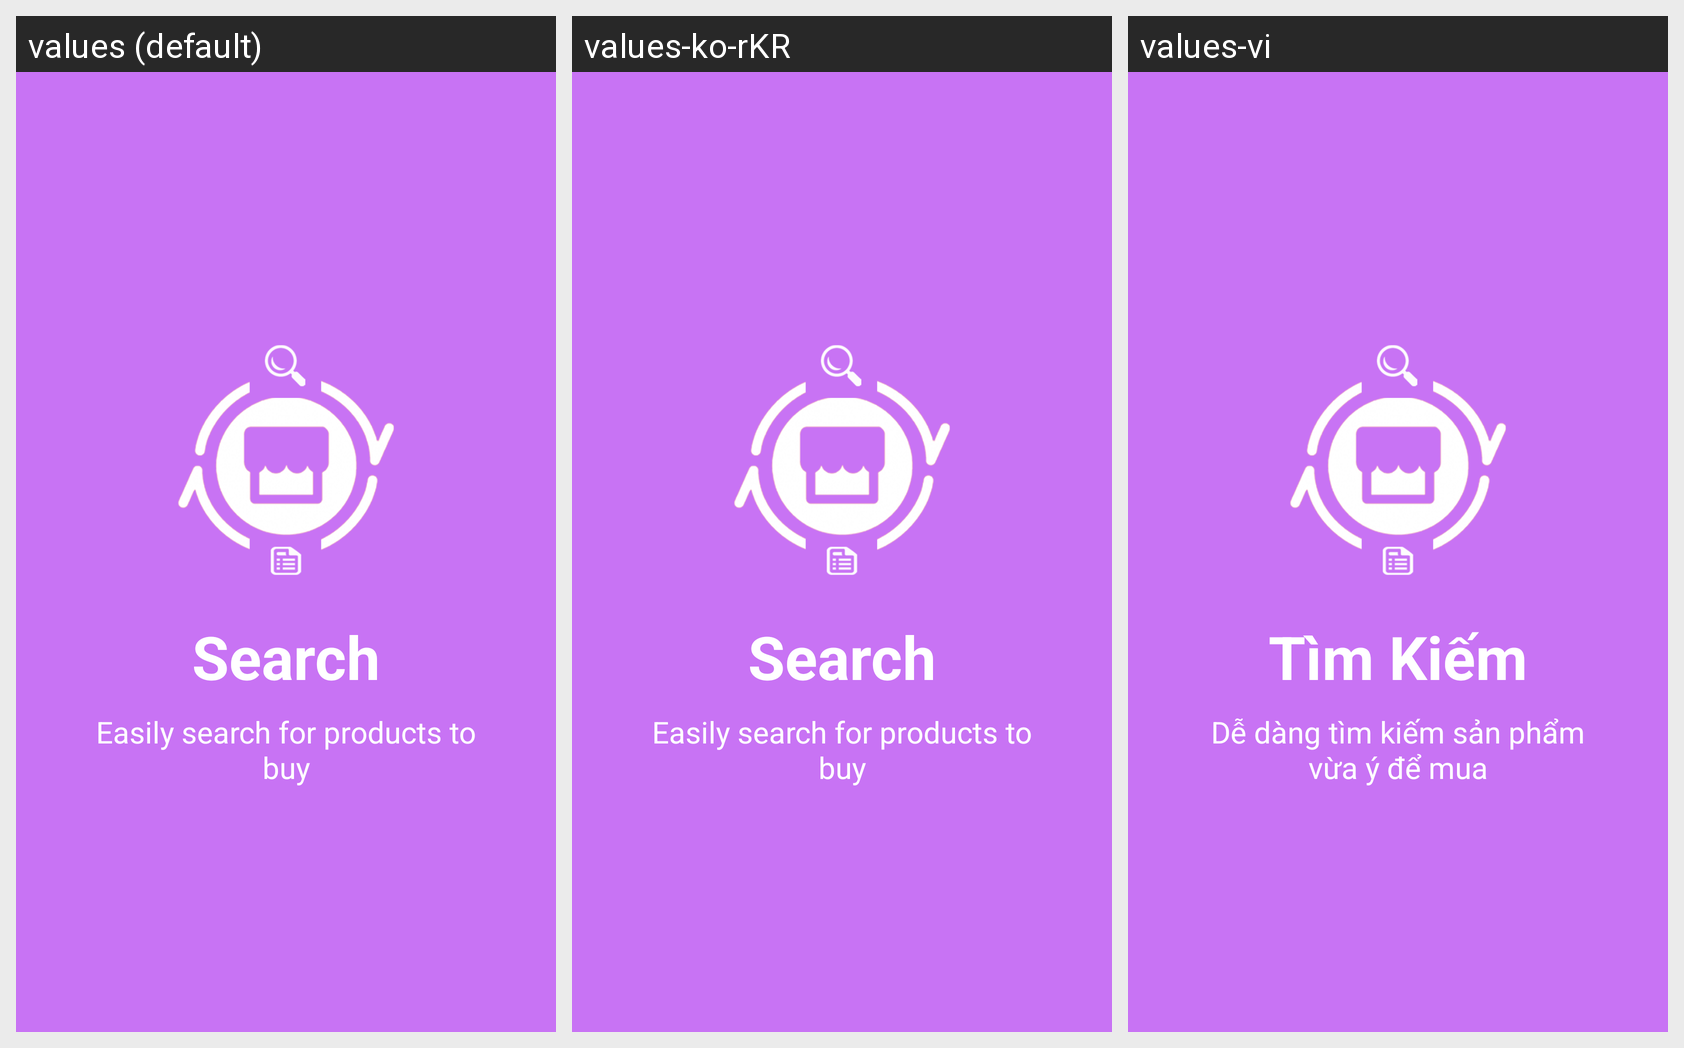

Translations of the strings shown on this Android screen, per locale in the grid:
Android screen res/layout/welcome4.xml rendered under 3 locales, left to right: values (default), values-ko-rKR, values-vi. Device: Nexus 5 (rendered at 1080×1920; each locale shown at half size, 540×960, under a caption strip naming it); theme AppTheme.
Strings drawn on this screen, with the default value and each locale's value (text and hints the layout hard-codes, and strings that could not be matched under every locale, appear in the picture but are not listed):

slide_4_title
  values: Search
  values-ko-rKR: Search  [not translated; the default value is used]
  values-vi: Tìm Kiếm

slide_4_desc
  values: Easily search for products to buy
  values-ko-rKR: Easily search for products to buy  [not translated; the default value is used]
  values-vi: Dễ dàng tìm kiếm sản phẩm vừa ý để mua
